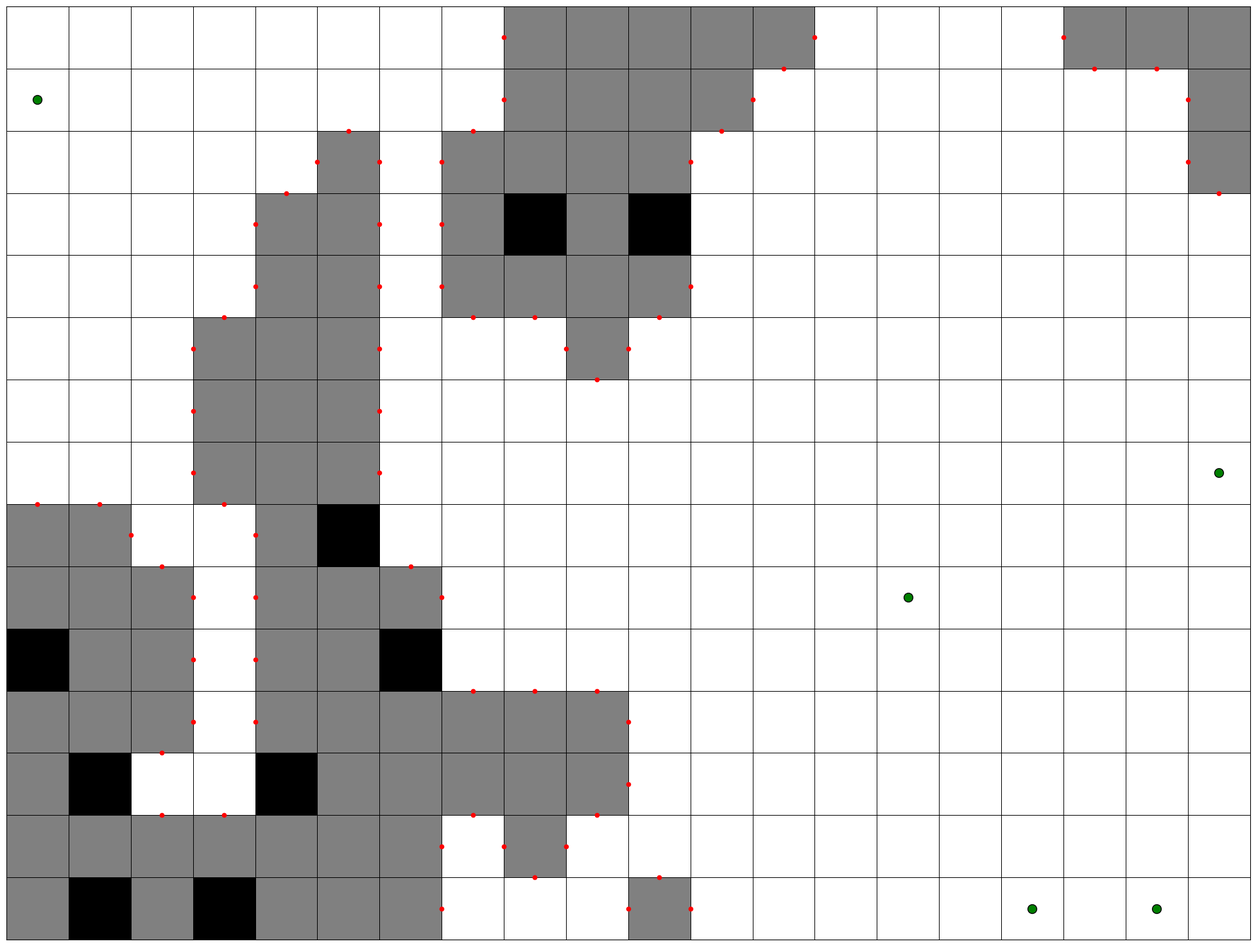

Source code (Python): (Note: this script raises an exception after producing the figure.)
import sys
import time

from matplotlib.colors import ListedColormap
import numpy as np
from scipy.ndimage import binary_closing, distance_transform_edt, gaussian_filter, label

import matplotlib.pyplot as plt


class ScenarioGenerator:
    def __init__(self, seed, height, width, occupancy_rate, sigma_coarse, sigma_fine, number_of_corridors, corridor_sigma, io_points, IO_points_radius, simple_obstacle_rate, agv_radius):
        
        self.seed = seed
        self.rng = np.random.default_rng(seed)  # random number generator with a fixed seed for reproducibility
        
        self.height = height
        self.width = width
        self.occupancy_rate = occupancy_rate # percentage of the area that should be occupied by obstacles
        
        self.sigma_coarse = sigma_coarse
        self.sigma_fine = sigma_fine
        
        self.number_of_corridors = number_of_corridors
        self.corridor_sigma = corridor_sigma # determines the width of the corridors, smaller values create narrower corridors
        
        self.io_points = set(io_points) # input/output points that should remain free of obstacles (y, x)
        self.access_points = set() # (y, x, direction)
        self.IO_points_radius = IO_points_radius
        self.simple_obstacle_rate = simple_obstacle_rate # how many of the obstacles are regular (non-unit-load) obstacles
        
        self.agv_radius = agv_radius

        self.occupancy = np.zeros((height, width), dtype=np.uint8)

        self.obstacle_count = 0
        
        self.updates = [] # updates made for dynamic scenarios
        
    
    def generate_noise_field(self):
        
        # generate initial noise field
        noise = self.rng.normal(size=(self.height, self.width))
        
        coarse_noise = gaussian_filter(noise, sigma=self.sigma_coarse)
        fine_noise = gaussian_filter(noise, sigma=self.sigma_fine)
        
        field = coarse_noise + fine_noise
        
        # normalize
        field = (field - field.min()) / (field.max() - field.min())

        rr, cc = np.meshgrid(np.arange(self.height), np.arange(self.width), indexing="ij")

        # create a penalty field around IO points
        io_penalty = np.zeros_like(field)

        for r, c in self.io_points:
            distance = (rr - r)**2 + (cc - c)**2
            io_penalty += np.exp(-distance / (2 * self.IO_points_radius**2))
            
        field -= io_penalty
        
        # create corridors in the field
        corridor_field = np.zeros_like(field)

        for _ in range(self.number_of_corridors):

            # random corridor orientation
            horizontal_corridor = self.rng.random() > 0.5

            if horizontal_corridor:
                row = self.rng.integers(0, self.height)
                distance = np.abs(rr - row)
            else:
                col = self.rng.integers(0, self.width)
                distance = np.abs(cc - col)

            # gaussian corridor profile
            corridor_field += np.exp(-(distance**2) / (2 * self.corridor_sigma**2))
            
            # print(f"Corridor between {'row' if horizontal_corridor else 'col'} {row if horizontal_corridor else col} with length {distance.max()} created.")

        # normalize corridor field
        if corridor_field.max() > 0:
            corridor_field /= corridor_field.max()

        # make obstacles inside corridors unlikely
        field -= corridor_field

        field = (field - field.min()) / (field.max() - field.min())

        # guarantee IO points are free
        for r, c in self.io_points:
            field[r, c] = 0.0

        return field

    def generate_map(self):

        # generate the noise field
        field = self.generate_noise_field()

        # determine the number of obstacles to place
        unit_loads_num = int(self.height * self.width * self.occupancy_rate * (1-self.simple_obstacle_rate))
        simple_obstacles_num = int(self.height * self.width * self.occupancy_rate) - unit_loads_num
        self.obstacle_count = unit_loads_num + simple_obstacles_num

        obstacles = np.concatenate([
            np.zeros(simple_obstacles_num, dtype=bool), # False: simple obstacles
            np.ones(unit_loads_num, dtype=bool)         # True: unit-load obstacles
        ])
        
        # shuffle the obstacles to randomize their placement
        self.rng.shuffle(obstacles)
        
        unit_loads_placed = 0
        simple_obstacles_placed = 0
        placed = 0
        while obstacles.size > 0:

            # highest remaining obstacle probability
            idx = np.argmax(field)
            r, c = np.unravel_index(idx, field.shape)

            # mark as processed so the same cell is not selected again
            field[r, c] = -np.inf

            # skip if it is an IO point and should remain free
            if (r, c) in self.io_points:
                continue
            
            if obstacles[0]: # if it is a unit-load obstacle: 2
                self.occupancy[r, c] = 2
            else: # if it is a simple obstacle: 1
                self.occupancy[r, c] = 1

            # if the placement does not disconnect the free space, keep it
            if self.connected():
                placed += 1
                # track how many of each type of obstacle has been placed
                if obstacles[0]:
                    unit_loads_placed += 1
                else:
                    simple_obstacles_placed += 1
                # print progress
                if placed % 100 == 0:
                    print(f"Unit lodas placed {unit_loads_placed}/{unit_loads_num} ({unit_loads_placed/unit_loads_num*100:.1f}%)\n"
                          f"Simple obstacles placed {simple_obstacles_placed}/{simple_obstacles_num} ({simple_obstacles_placed/simple_obstacles_num*100:.1f}%)", end="\n\n")
                obstacles = obstacles[1:] # remove the placed obstacle from the list
            else:
                # else: undo placement
                self.occupancy[r, c] = 0

        # determine access points for placed obstacles
        self.update_access_points()
        print(f"\nFinished placing {placed}/{self.obstacle_count} obstacles.")
        

    # check if the free sapce is connected, by checking that the occupancy contains not more than one free component
    # time complexity: O(width*height)
    def connected(self):
        free = self.occupancy == 0

        structure = np.array([
            [0,1,0],
            [1,1,1],
            [0,1,0]
        ])

        # James R. Weaver, "Centrosymmetric (cross-symmetric) matrices, their basic properties, eigenvalues, and eigenvectors." The American Mathematical Monthly 92.10 (1985): 711-717.
        _, components = label(free, structure=structure)
        return components <= 1 
    
    def update_access_points(self, locations=None):
        directions = [
            (-1, 0, "n"),
            (1,  0, "s"),
            (0, -1, "w"),
            (0,  1, "e")
        ]

        if locations is None:
            # if no locations specified, check all cells
            locations = np.ndindex(self.occupancy.shape)
        else:
            cells = set(locations)

            # include neighbors of specified locaitons
            for r, c in list(cells):
                for dr, dc, _ in directions:
                    nr, nc = r + dr, c + dc
                    if 0 <= nr < self.height and 0 <= nc < self.width:
                        cells.add((nr, nc))

            locations = cells

        for r, c in locations: # for each cell
            for dr, dc, direction in directions: #  for each direction
                nr, nc = r + dr, c + dc # get neighbor coordinates

                # skip if neighbor is out of bounds
                if not (0 <= nr < self.height and 0 <= nc < self.width):
                    continue
                
                point = (nr + r + 1) / 2, (nc + c + 1) / 2, direction

                if self.occupancy[r, c] == 2 and self.occupancy[nr, nc] == 0:
                    self.access_points.add(point)
                else:
                    self.access_points.discard(point)

    def make_updates(self, number_of_updates=100):
        changed_cells = set()  # track changed cells to update access points after updates
                
        for _ in range(number_of_updates):
            
            print(f"Making change {_+1}/{number_of_updates}...", end="\r")
            
            action = self.rng.choice(["add", "move", "remove"])
            
            success = False
            while not success:
                
                if action == "add":
                    # randomly select a free cell to add an obstacle
                    free_cells = np.argwhere(self.occupancy == 0)
                    if len(free_cells) == 0:
                        print("No free cells available to add an obstacle.")
                        continue
                    cell = tuple(free_cells[self.rng.integers(len(free_cells))])
                    obst_type = 2 if self.rng.random() > self.simple_obstacle_rate else 1 # try to preserve the ratio of unit-load to simple obstacles
                    success = self._add_obstacle(cell, type=obst_type)  # 1 for simple obstacle
                    if success:
                        changed_cells.add(cell)
                    
                if action == "move":
                    # randomly select an obstacle to move
                    obstacle_cells = np.argwhere(self.occupancy > 0)
                    if len(obstacle_cells) == 0:
                        print("No obstacles available to move.")
                        continue
                    from_cell = tuple(obstacle_cells[self.rng.integers(len(obstacle_cells))])
                    
                    # randomly select a free cell to move the obstacle to
                    free_cells = np.argwhere(self.occupancy == 0)
                    if len(free_cells) == 0:
                        print("No free cells available to move the obstacle.")
                        continue
                    to_cell = tuple(free_cells[self.rng.integers(len(free_cells))])
                    
                    success = self._move_obstacle(from_cell, to_cell)
                    if success:
                        changed_cells.add(from_cell)
                        changed_cells.add(to_cell)
                    
                if action == "remove":
                    # randomly select an obstacle to remove
                    obstacle_cells = np.argwhere(self.occupancy > 0)
                    if len(obstacle_cells) == 0:
                        print("No obstacles available to remove.")
                        continue
                    cell = tuple(obstacle_cells[self.rng.integers(len(obstacle_cells))])
                    success = self._remove_obstacle(cell)
                    if success:
                        changed_cells.add(cell)
        self.update_access_points(changed_cells)
        
    def _add_obstacle(self, cell, type):
        self.occupancy[cell] = type  # 1 for simple obstacle, 2 for unit-load obstacle
        
        if (cell in self.io_points):
            # undo addition if it involves IO points
            self.occupancy[cell] = 0
            return False

        # ensure connectivity after addition
        if not self.connected():
            # undo addition if it disconnects the map
            self.occupancy[cell] = 0
            return False
        
        self.obstacle_count += 1
        
        self.updates.append({"action": "add", "cell": cell, "obstacle_type": type})
        return True
    
    def _move_obstacle(self, from_cell, to_cell):
        
        # do not move if an IO point is at target
        if (to_cell in self.io_points):
            return False
        
        # move the obstacle
        from_val = self.occupancy[from_cell]
        self.occupancy[from_cell] = 0
        self.occupancy[to_cell] = from_val

        # ensure connectivity after move
        if not self.connected():
            # undo move if it disconnects the map
            self.occupancy[from_cell] = from_val
            self.occupancy[to_cell] = 0
            return False
        
        self.updates.append({"action": "move", "from_cell": from_cell, "to_cell": to_cell})
        return True

    def _remove_obstacle(self, cell):
        
        value = self.occupancy[cell]
        self.occupancy[cell] = 0

        # ensure connectivity after removal
        if not self.connected():
            # undo removal if it disconnects the map
            self.occupancy[cell] = value
            return False
        
        self.obstacle_count -= 1
        
        self.updates.append({"action": "remove", "cell": cell})
        return True
    
    def remove_region(self, top_left, bottom_right):

        r1, c1 = top_left
        r2, c2 = bottom_right
        
        # ensure the region is within bounds
        if not (0 <= r1 < r2 <= self.height and 0 <= c1 < c2 <= self.width):
            raise ValueError("Region is out of bounds.")
        
        old_occupancy = self.occupancy.copy()
        
        # remove obstacles in the region
        for r in range(r1, r2):
            for c in range(c1, c2):
                if old_occupancy[r, c] > 0:
                    self.occupancy[r, c] = 0
                    self.updates.append({"action": "remove", "cell": (r, c)})

        if not self.connected():
            # undo removal if it disconnects the map
            self.occupancy = old_occupancy
            raise ValueError("Removing this region disconnects the map.")

        self.update_access_points(locations=[(r, c) for r in range(r1, r2) for c in range(c1, c2)])
        
        
    def visualize(self, iteration=""):

            plt.figure(figsize=(25, 20))

            # cells
            cmap = ListedColormap(["white", "black", "grey"])
            plt.pcolormesh(self.occupancy, cmap=cmap, edgecolors="black", linewidth=0.5, shading="flat")
            
            # access points
            xs = [x for _, x, _ in self.access_points]
            ys = [y for y, _, _ in self.access_points]
            plt.scatter(xs, ys, s=20, color="red", zorder=5)
            plt.gca().invert_yaxis()

            # IO points
            for r, c in self.io_points:
                plt.plot(c + 0.5, r + 0.5, marker="o", markersize=10, markerfacecolor="green", markeredgecolor="black")

            plt.xticks([])
            plt.yticks([])
            plt.gca().set_aspect("equal")

            plt.savefig(f"scenario_{iteration}.png", dpi=600, bbox_inches="tight")
            plt.show()
            plt.close()

    def save_scenario(self, filename):
        
        np.savez(
            filename,
            seed=self.seed,
            width=self.width,
            height=self.height,
            occupancy=np.array(self.occupancy, dtype=np.uint8),
            occupancy_rate=self.occupancy_rate,
            io_points=np.array(list(self.io_points)),
            io_points_radius=self.IO_points_radius,
            access_points=np.array(list(self.access_points)),
            agv_radius=self.agv_radius,
            updates=np.array(self.updates, dtype=object) if self.updates else np.array([], dtype=object),
        )

def main():
    
    height = int(sys.argv[1]) if len(sys.argv)>1 else 15
    width = int(sys.argv[2]) if len(sys.argv)>2 else 20

    io_points = { # (y, x)
        (1,0),
        (height-1,int(width*0.9)),
        (height-1,int(width*0.8)),
        (int(height*0.5),width-1),
        (int(height*0.6),int(width*0.7)),
    }

    occupancy_rate = float(sys.argv[3]) if len(sys.argv)>3 else 0.3 # area occupied by obstacles
    
    coarse_sigma = float(sys.argv[4]) if len(sys.argv)>4 else 2  # standard deviation for coarse noise
    fine_sigma = float(sys.argv[5]) if len(sys.argv)>5 else 1  # standard deviation for fine noise
    
    seed = int(sys.argv[6]) if len(sys.argv)>6 else 42  # random seed for reproducibility
        
    number_of_corridors = 30  # number of corridors to generate
    corridor_sigma = 1    # determines the width of corridors
        
    IO_points_radius = 3  # how much free space around IO points is created

    simple_obstacle_rate = 0.1 # how common non-unit-load (regular) obstacles should be

    agv_radius = 0.4  # radius of the AGV in block units


    # static_generator = ScenarioGenerator(
    #     seed,
    #     height, width,
    #     occupancy_rate,
    #     coarse_sigma, fine_sigma,
    #     number_of_corridors, corridor_sigma,
    #     io_points, IO_points_radius,
    #     simple_obstacle_rate,
    #     agv_radius,
    # )

    # start = time.perf_counter()
    # static_generator.generate_map()
    # static_generator.save_scenario("scenario")
    # static_generator.visualize(iteration="static")
    
    # print("Elapsed for static scenario:", time.perf_counter()-start)


    dynamic_generator = ScenarioGenerator(
        seed,
        height, width,
        occupancy_rate,
        coarse_sigma, fine_sigma,
        number_of_corridors, corridor_sigma,
        io_points, IO_points_radius,
        simple_obstacle_rate,
        agv_radius,
    )
    
    start = time.perf_counter()
    dynamic_generator.generate_map()
    dynamic_generator.visualize(iteration="dynamic initial")
    
    dynamic_generator.save_scenario("scenario/0")
    
    dynamic_generator.remove_region((int(height * 0.1), int(width * 0.1)), (int(height * 0.4), int(width * 0.4)))
    dynamic_generator.save_scenario("scenario/1")
    
    # dynamic_generator.visualize(iteration="dynamic after region removal")
    
    dynamic_generator.make_updates(10)
    dynamic_generator.save_scenario("scenario/2")

    # dynamic_generator.visualize(iteration="dynamic")
    
    print("Elapsed for dynamic scenario:", time.perf_counter()-start)
if __name__ == "__main__":
    main()
